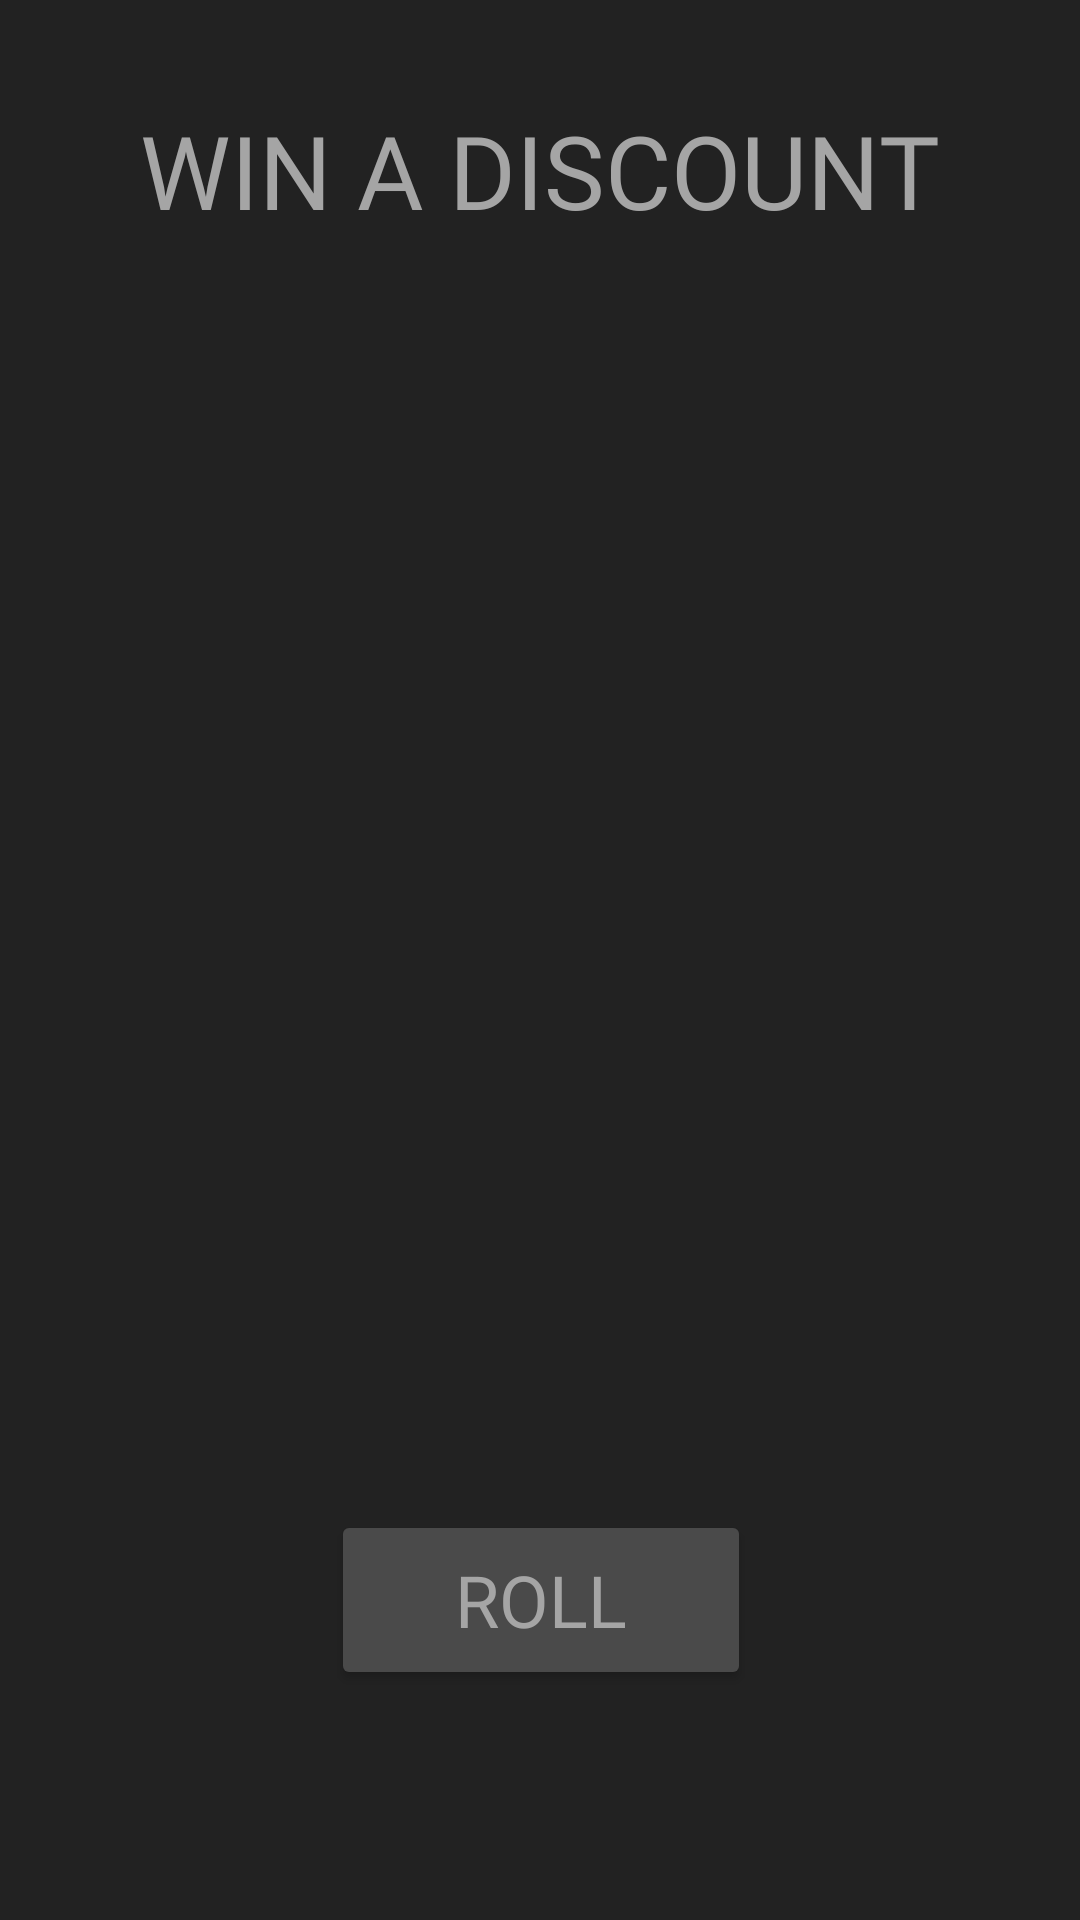

Write the Android layout XML for this screen, with the resource values it uses.
<!-- AndroidManifest.xml: application theme Theme.CarRental -->
<!-- res/layout/skydka.xml -->
<?xml version="1.0" encoding="utf-8"?>
<androidx.constraintlayout.widget.ConstraintLayout xmlns:android="http://schemas.android.com/apk/res/android"
    xmlns:app="http://schemas.android.com/apk/res-auto"
    xmlns:tools="http://schemas.android.com/tools"
    android:layout_width="match_parent"
    android:layout_height="match_parent"
    android:background="#222222"
    tools:context=".MainActivity">

    <Button
        android:id="@+id/button"
        android:layout_width="140dp"
        android:layout_height="60dp"
        android:layout_marginTop="8dp"
        android:fontFamily="@font/qanelas"
        android:text="@string/roll"
        android:textColor="@color/textcolor"
        android:textSize="24sp"
        app:backgroundTint="#4A4A4A"
        app:layout_constraintEnd_toEndOf="parent"
        app:layout_constraintHorizontal_bias="0.502"
        app:layout_constraintStart_toStartOf="parent"
        app:layout_constraintTop_toBottomOf="@+id/textView6" />

    <ImageView
        android:id="@+id/imageView2"
        android:layout_width="301dp"
        android:layout_height="295dp"
        android:layout_marginTop="75dp"
        android:layout_marginBottom="24dp"
        app:layout_constraintBottom_toTopOf="@+id/textView6"
        app:layout_constraintEnd_toEndOf="parent"
        app:layout_constraintStart_toStartOf="parent"
        app:layout_constraintTop_toTopOf="@id/textView7"
        tools:srcCompat="@drawable/random_2" />

    <TextView
        android:id="@+id/textView6"
        android:layout_width="173dp"
        android:layout_height="49dp"
        android:layout_marginStart="100dp"
        android:layout_marginTop="8dp"
        android:layout_marginEnd="100dp"
        android:layout_marginBottom="117dp"
        android:fontFamily="@font/qanelas"
        android:textAlignment="center"
        android:textSize="34sp"
        app:layout_constraintBottom_toTopOf="@+id/button"
        app:layout_constraintEnd_toEndOf="parent"
        app:layout_constraintStart_toStartOf="parent"
        app:layout_constraintTop_toBottomOf="@+id/imageView2" />

    <TextView
        android:id="@+id/textView7"
        android:layout_width="wrap_content"
        android:layout_height="wrap_content"
        android:layout_marginStart="72dp"
        android:layout_marginTop="34dp"
        android:layout_marginEnd="73dp"
        android:layout_marginBottom="40dp"
        android:fontFamily="@font/qanelas"
        android:text="WIN A DISCOUNT"
        android:textAlignment="center"
        android:textColor="@color/textcolor"
        android:textSize="34sp"
        app:layout_constraintBottom_toTopOf="@+id/imageView2"
        app:layout_constraintEnd_toEndOf="parent"
        app:layout_constraintStart_toStartOf="parent"
        app:layout_constraintTop_toTopOf="parent" />

</androidx.constraintlayout.widget.ConstraintLayout>
<!-- resources referenced by this layout -->
<resources>
  <color name="textcolor">#a5a5a5</color>
  <!-- drawable random_2: png bitmap (drawable, 287158 bytes) -->
  <string name="roll">ROLL</string>
  <style name="Theme.CarRental" parent="Theme.MaterialComponents.DayNight.NoActionBar">
          
          <item name="colorPrimary">@color/purple_500</item>
          <item name="colorPrimaryVariant">@color/purple_700</item>
          <item name="colorOnPrimary">@color/white</item>
          
          <item name="colorSecondary">@color/teal_200</item>
          <item name="colorSecondaryVariant">@color/teal_700</item>
          <item name="colorOnSecondary">@color/black</item>
          
          <item name="android:statusBarColor" tools:targetApi="21">?attr/colorPrimaryVariant</item>
          
      </style>
  <color name="purple_500">#454545</color>
  <color name="purple_700">#141414</color>
  <color name="white">#FFFFFFFF</color>
  <color name="teal_200">#FF03DAC5</color>
  <color name="teal_700">#FF018786</color>
  <color name="black">#FF000000</color>
</resources>
